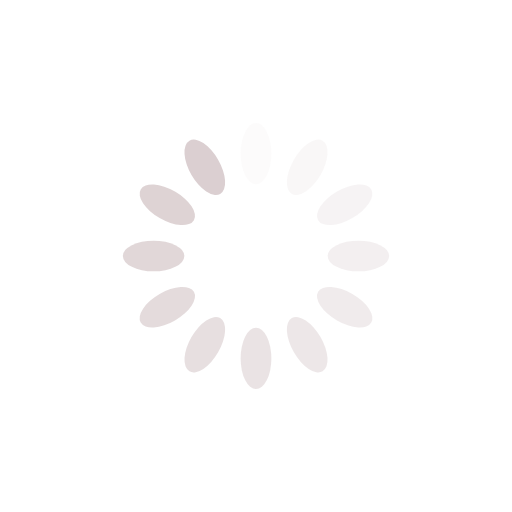
t = 0.00 s
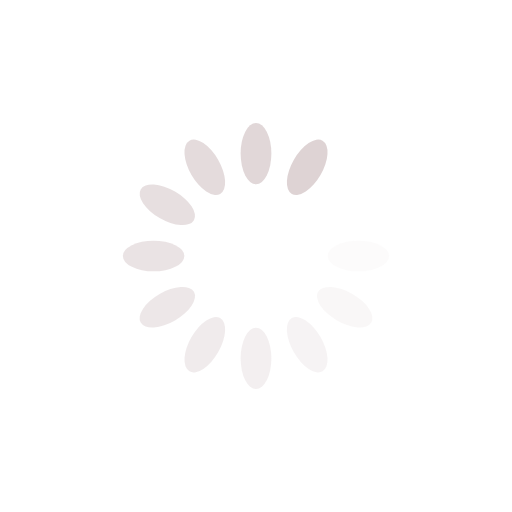
t = 1.14 s
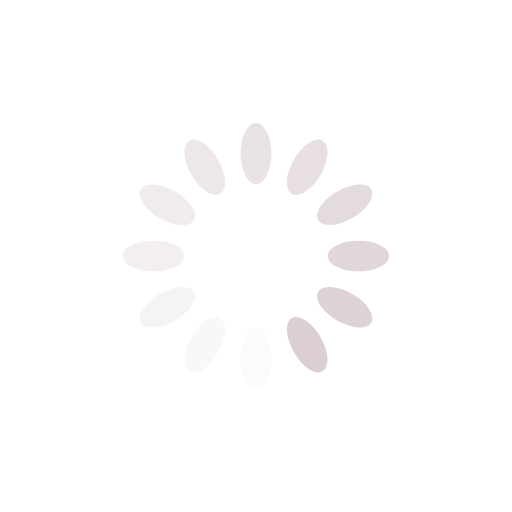
t = 2.27 s
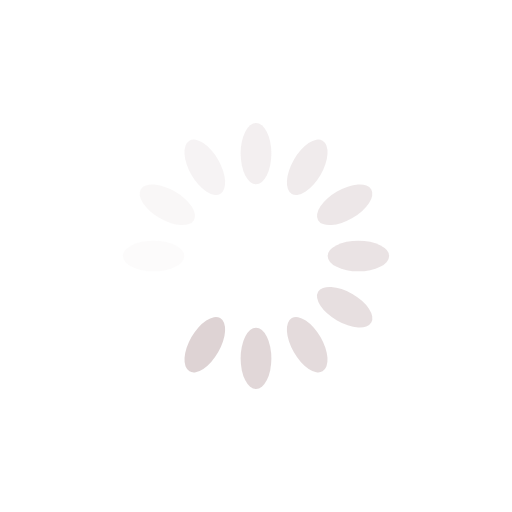
t = 3.41 s

The animated SVG that drew these frames (rendered in a browser with its animation timeline set to each time). Animation: 12 SMIL elements (animate=12); one cycle of 4.54 s, repeats indefinitely.

<?xml version="1.0" encoding="utf-8"?>
<svg xmlns="http://www.w3.org/2000/svg" xmlns:xlink="http://www.w3.org/1999/xlink" style="margin: auto; background: none; display: block; shape-rendering: auto;" width="800px" height="800px" viewBox="0 0 100 100" preserveAspectRatio="xMidYMid">
<g transform="rotate(0 50 50)">
  <rect x="47" y="24" rx="3" ry="6" width="6" height="12" fill="#dbcfd1">
    <animate attributeName="opacity" values="1;0" keyTimes="0;1" dur="4.545454545454546s" begin="-4.166666666666666s" repeatCount="indefinite"></animate>
  </rect>
</g><g transform="rotate(30 50 50)">
  <rect x="47" y="24" rx="3" ry="6" width="6" height="12" fill="#dbcfd1">
    <animate attributeName="opacity" values="1;0" keyTimes="0;1" dur="4.545454545454546s" begin="-3.7878787878787876s" repeatCount="indefinite"></animate>
  </rect>
</g><g transform="rotate(60 50 50)">
  <rect x="47" y="24" rx="3" ry="6" width="6" height="12" fill="#dbcfd1">
    <animate attributeName="opacity" values="1;0" keyTimes="0;1" dur="4.545454545454546s" begin="-3.4090909090909087s" repeatCount="indefinite"></animate>
  </rect>
</g><g transform="rotate(90 50 50)">
  <rect x="47" y="24" rx="3" ry="6" width="6" height="12" fill="#dbcfd1">
    <animate attributeName="opacity" values="1;0" keyTimes="0;1" dur="4.545454545454546s" begin="-3.0303030303030303s" repeatCount="indefinite"></animate>
  </rect>
</g><g transform="rotate(120 50 50)">
  <rect x="47" y="24" rx="3" ry="6" width="6" height="12" fill="#dbcfd1">
    <animate attributeName="opacity" values="1;0" keyTimes="0;1" dur="4.545454545454546s" begin="-2.6515151515151514s" repeatCount="indefinite"></animate>
  </rect>
</g><g transform="rotate(150 50 50)">
  <rect x="47" y="24" rx="3" ry="6" width="6" height="12" fill="#dbcfd1">
    <animate attributeName="opacity" values="1;0" keyTimes="0;1" dur="4.545454545454546s" begin="-2.2727272727272725s" repeatCount="indefinite"></animate>
  </rect>
</g><g transform="rotate(180 50 50)">
  <rect x="47" y="24" rx="3" ry="6" width="6" height="12" fill="#dbcfd1">
    <animate attributeName="opacity" values="1;0" keyTimes="0;1" dur="4.545454545454546s" begin="-1.8939393939393938s" repeatCount="indefinite"></animate>
  </rect>
</g><g transform="rotate(210 50 50)">
  <rect x="47" y="24" rx="3" ry="6" width="6" height="12" fill="#dbcfd1">
    <animate attributeName="opacity" values="1;0" keyTimes="0;1" dur="4.545454545454546s" begin="-1.5151515151515151s" repeatCount="indefinite"></animate>
  </rect>
</g><g transform="rotate(240 50 50)">
  <rect x="47" y="24" rx="3" ry="6" width="6" height="12" fill="#dbcfd1">
    <animate attributeName="opacity" values="1;0" keyTimes="0;1" dur="4.545454545454546s" begin="-1.1363636363636362s" repeatCount="indefinite"></animate>
  </rect>
</g><g transform="rotate(270 50 50)">
  <rect x="47" y="24" rx="3" ry="6" width="6" height="12" fill="#dbcfd1">
    <animate attributeName="opacity" values="1;0" keyTimes="0;1" dur="4.545454545454546s" begin="-0.7575757575757576s" repeatCount="indefinite"></animate>
  </rect>
</g><g transform="rotate(300 50 50)">
  <rect x="47" y="24" rx="3" ry="6" width="6" height="12" fill="#dbcfd1">
    <animate attributeName="opacity" values="1;0" keyTimes="0;1" dur="4.545454545454546s" begin="-0.3787878787878788s" repeatCount="indefinite"></animate>
  </rect>
</g><g transform="rotate(330 50 50)">
  <rect x="47" y="24" rx="3" ry="6" width="6" height="12" fill="#dbcfd1">
    <animate attributeName="opacity" values="1;0" keyTimes="0;1" dur="4.545454545454546s" begin="0s" repeatCount="indefinite"></animate>
  </rect>
</g>
<!-- [ldio] generated by https://loading.io/ --></svg>
